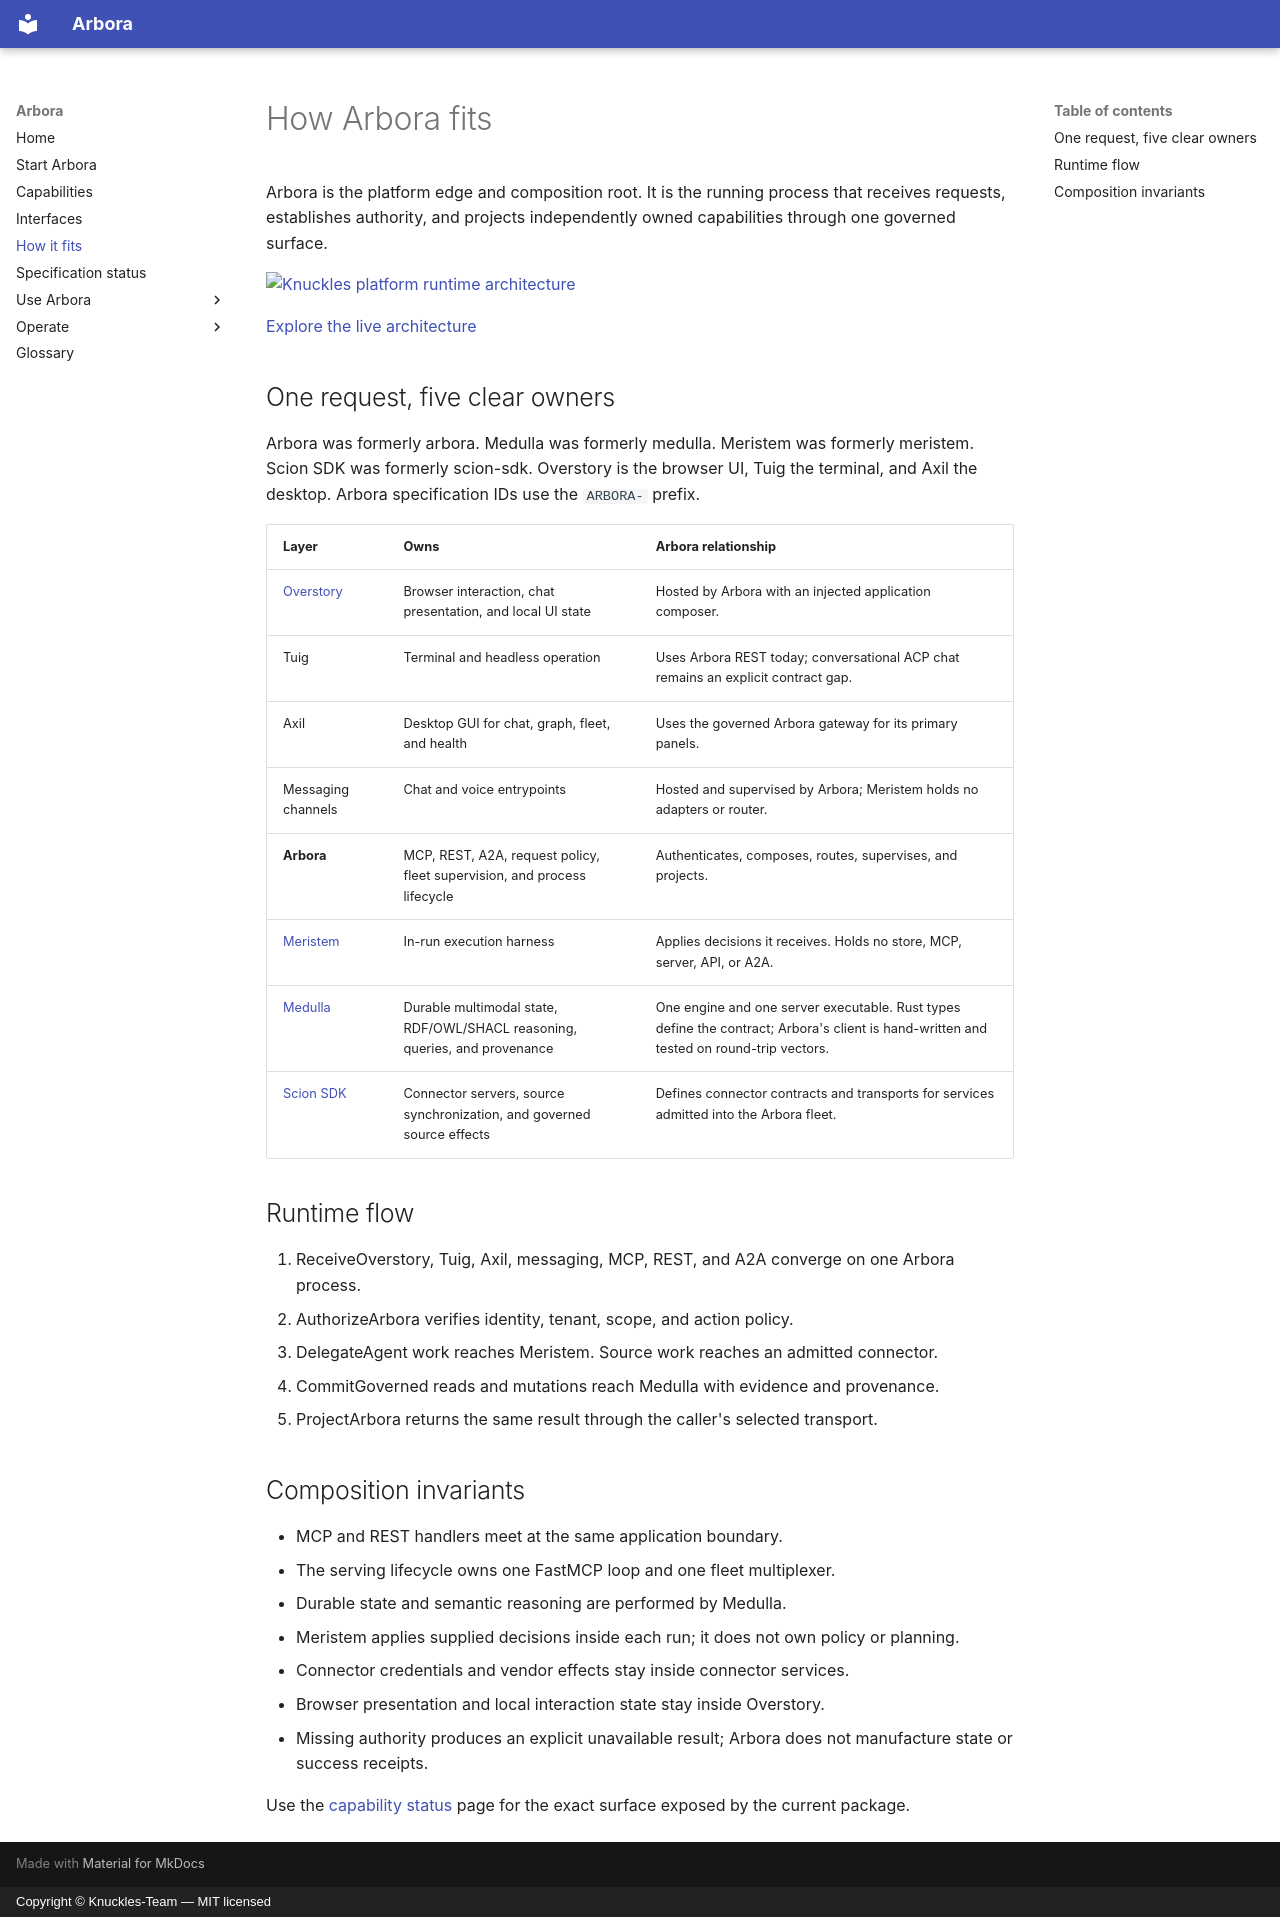

repository: Knuckles-Team/arbora · page: architecture/index.html · generator: mkdocs · copyright: Copyright © Knuckles-Team — MIT licensed

# How Arbora fits

Arbora is the platform edge and composition root. It is the running process
that receives requests, establishes authority, and projects independently owned
capabilities through one governed surface.

[![Knuckles platform runtime architecture](https://raw.githubusercontent.com/Knuckles-Team/medulla/main/docs/assets/runtime-architecture.svg)](https://knuckles-team.github.io/.github/architecture/#arbora)

[Explore the live architecture](https://knuckles-team.github.io/.github/architecture/#arbora)

## One request, five clear owners

Arbora was formerly arbora. Medulla was formerly medulla. Meristem
was formerly meristem. Scion SDK was formerly scion-sdk.
Overstory is the browser UI, Tuig the terminal, and Axil the desktop.
Arbora specification IDs use the `ARBORA-` prefix.

| Layer | Owns | Arbora relationship |
|---|---|---|
| [Overstory](https://knuckles-team.github.io/overstory/) | Browser interaction, chat presentation, and local UI state | Hosted by Arbora with an injected application composer. |
| Tuig | Terminal and headless operation | Uses Arbora REST today; conversational ACP chat remains an explicit contract gap. |
| Axil | Desktop GUI for chat, graph, fleet, and health | Uses the governed Arbora gateway for its primary panels. |
| Messaging channels | Chat and voice entrypoints | Hosted and supervised by Arbora; Meristem holds no adapters or router. |
| **Arbora** | MCP, REST, A2A, request policy, fleet supervision, and process lifecycle | Authenticates, composes, routes, supervises, and projects. |
| [Meristem](https://knuckles-team.github.io/meristem/) | In-run execution harness | Applies decisions it receives. Holds no store, MCP, server, API, or A2A. |
| [Medulla](https://knuckles-team.github.io/medulla/) | Durable multimodal state, RDF/OWL/SHACL reasoning, queries, and provenance | One engine and one server executable. Rust types define the contract; Arbora's client is hand-written and tested on round-trip vectors. |
| [Scion SDK](https://knuckles-team.github.io/scion-sdk/) | Connector servers, source synchronization, and governed source effects | Defines connector contracts and transports for services admitted into the Arbora fleet. |

## Runtime flow

<ol class="site-flow" aria-label="Arbora request flow">
  <li class="site-flow__step"><span class="site-flow__title">Receive</span><span class="site-flow__body">Overstory, Tuig, Axil, messaging, MCP, REST, and A2A converge on one Arbora process.</span></li>
  <li class="site-flow__step"><span class="site-flow__title">Authorize</span><span class="site-flow__body">Arbora verifies identity, tenant, scope, and action policy.</span></li>
  <li class="site-flow__step"><span class="site-flow__title">Delegate</span><span class="site-flow__body">Agent work reaches Meristem. Source work reaches an admitted connector.</span></li>
  <li class="site-flow__step"><span class="site-flow__title">Commit</span><span class="site-flow__body">Governed reads and mutations reach Medulla with evidence and provenance.</span></li>
  <li class="site-flow__step"><span class="site-flow__title">Project</span><span class="site-flow__body">Arbora returns the same result through the caller's selected transport.</span></li>
</ol>

## Composition invariants

- MCP and REST handlers meet at the same application boundary.
- The serving lifecycle owns one FastMCP loop and one fleet multiplexer.
- Durable state and semantic reasoning are performed by Medulla.
- Meristem applies supplied decisions inside each run; it does not own policy or planning.
- Connector credentials and vendor effects stay inside connector services.
- Browser presentation and local interaction state stay inside Overstory.
- Missing authority produces an explicit unavailable result; Arbora does not
  manufacture state or success receipts.

Use the [capability status](status.md) page for the exact surface exposed by the
current package.
